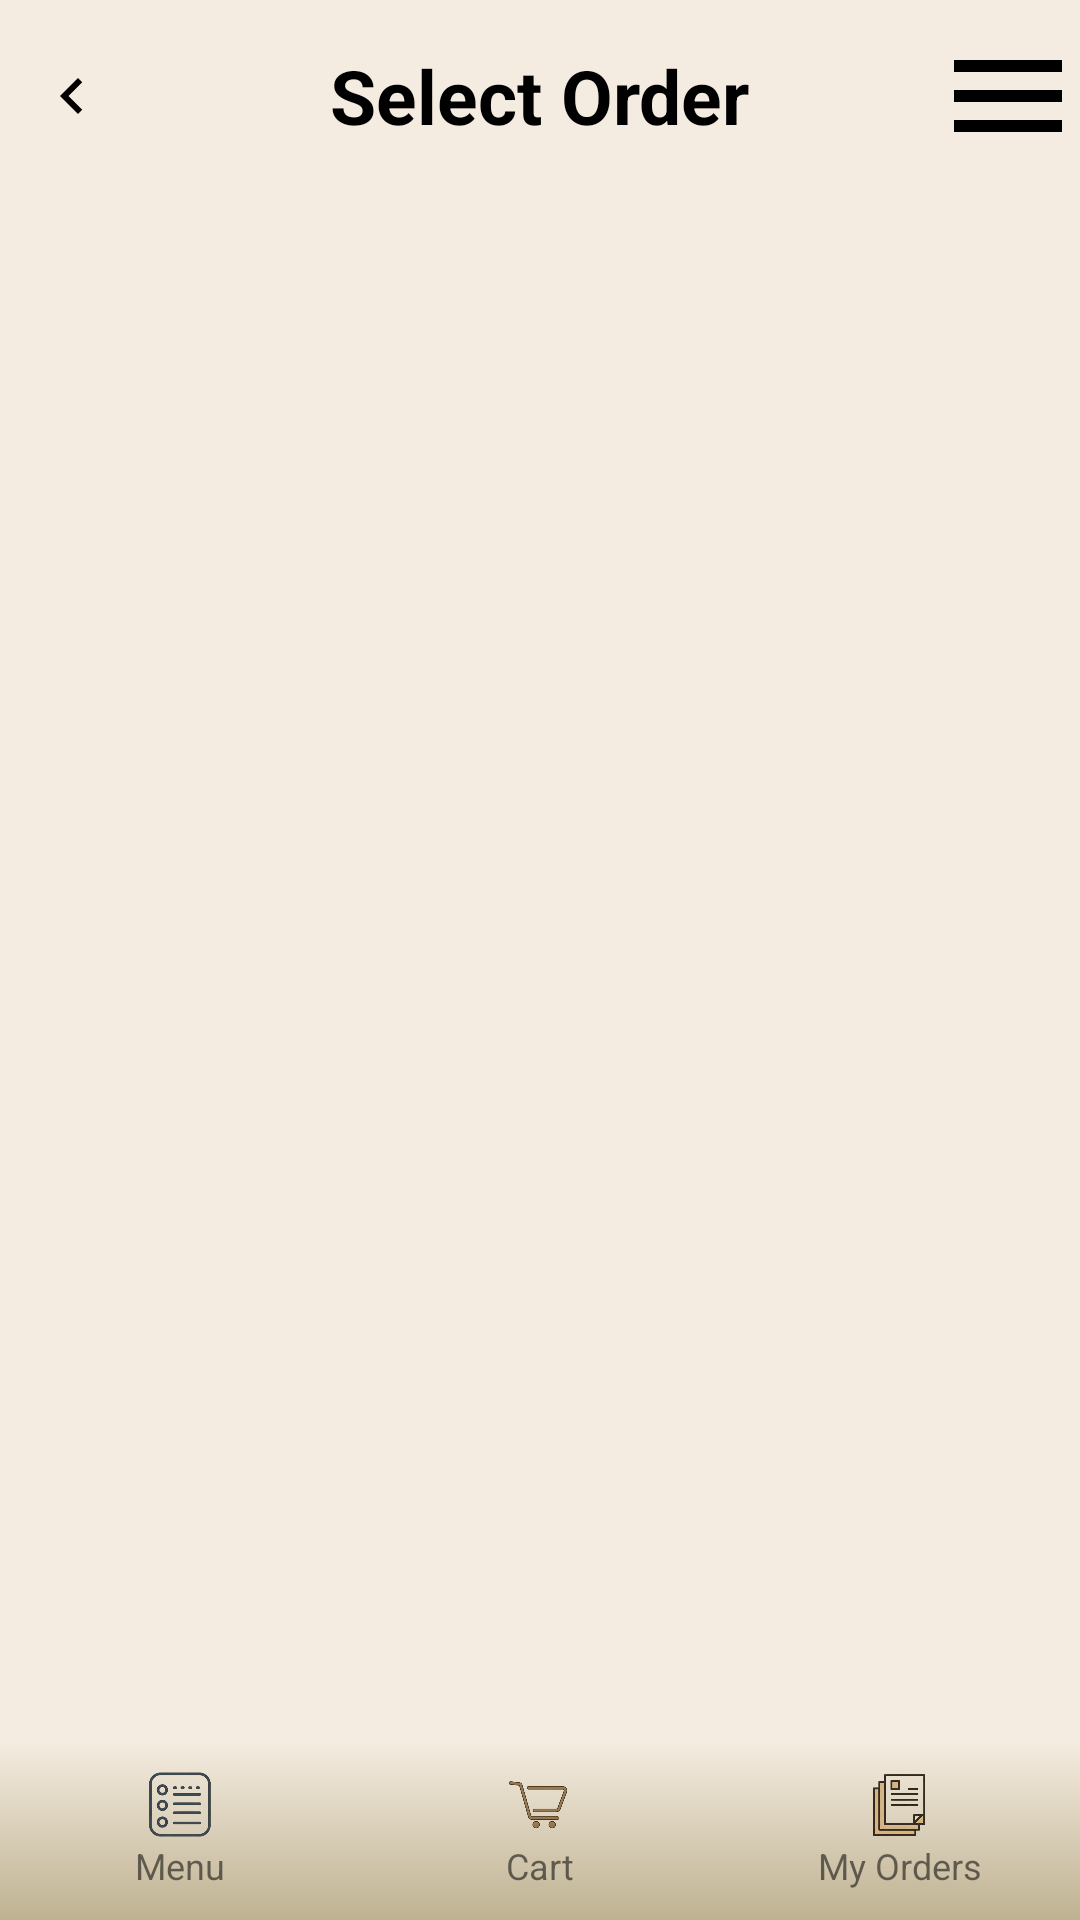

Layout XML and referenced resources for this Android screen:
<!-- AndroidManifest.xml: application theme Theme.QuickBites -->
<!-- res/layout/caterer_select_verify_orders.xml -->
<?xml version="1.0" encoding="utf-8"?>
<androidx.drawerlayout.widget.DrawerLayout xmlns:android="http://schemas.android.com/apk/res/android"
    xmlns:app="http://schemas.android.com/apk/res-auto"
    android:id="@+id/drawerLayout"
    android:layout_width="match_parent"
    android:layout_height="match_parent"
    android:background="@color/beige_background">

    <LinearLayout
        android:orientation="vertical"
        android:layout_width="match_parent"
        android:layout_height="match_parent">

        
        <RelativeLayout
            android:layout_width="match_parent"
            android:layout_height="wrap_content"
            android:paddingBottom="16dp">

            
            <ImageButton
                android:id="@+id/backButton"
                android:layout_width="48dp"
                android:layout_height="48dp"
                android:src="@drawable/ic_back"
                android:background="@null"
                android:contentDescription="Back"
                android:layout_alignParentStart="true"
                android:layout_centerInParent="true"
                android:padding="4dp" />

            
            <TextView
                android:id="@+id/tvPastOrders"
                android:layout_width="wrap_content"
                android:layout_height="wrap_content"
                android:text="Select Order"
                android:textSize="25sp"
                android:textStyle="bold"
                android:textColor="@android:color/black"
                android:layout_centerInParent="true" />

            
            <ImageButton
                android:id="@+id/navButton"
                android:layout_width="48dp"
                android:layout_height="48dp"
                android:src="@drawable/ic_menu"
                android:layout_alignParentEnd="true"
                android:background="@null"
                android:contentDescription="Menu"
                android:layout_centerInParent="true"
                android:padding="4dp" />
        </RelativeLayout>

        
        <androidx.core.widget.NestedScrollView
            android:layout_width="match_parent"
            android:layout_height="0dp"
            android:layout_weight="1"
            android:fillViewport="true"
            android:importantForAccessibility="no">

            <LinearLayout
                android:id="@+id/ordersContainer"
                android:orientation="vertical"
                android:layout_width="match_parent"
                android:layout_height="wrap_content"
                android:padding="8dp">

                
                <LinearLayout
                    android:id="@+id/cardContainer"
                    android:layout_width="match_parent"
                    android:layout_height="wrap_content"
                    android:orientation="vertical"
                    android:padding="8dp">

                    
                    <androidx.cardview.widget.CardView
                        android:layout_width="match_parent"
                        android:layout_height="wrap_content"
                        android:layout_marginBottom="12dp"
                        android:elevation="4dp"
                        android:padding="12dp"
                        app:cardCornerRadius="8dp"
                        android:background="@android:color/white">
                    </androidx.cardview.widget.CardView>

                </LinearLayout>

            </LinearLayout>
        </androidx.core.widget.NestedScrollView>

        
        <LinearLayout
            android:layout_width="match_parent"
            android:layout_height="60dp"
            android:orientation="horizontal"
            android:background="@color/nav_bar"
            android:gravity="center">

            
            <LinearLayout
                android:id="@+id/footerMenu"
                android:layout_width="0dp"
                android:layout_height="match_parent"
                android:layout_weight="1"
                android:orientation="vertical"
                android:gravity="center"
                android:clickable="true"
                android:focusable="true"
                android:background="@drawable/footer_gradient"
                android:foreground="?attr/selectableItemBackground">

                <ImageView
                    android:layout_width="24dp"
                    android:layout_height="24dp"
                    android:src="@drawable/menu_icon" />
                <TextView
                    android:layout_width="wrap_content"
                    android:layout_height="wrap_content"
                    android:text="Menu"
                    android:textSize="12sp"/>
            </LinearLayout>

            
            <LinearLayout
                android:id="@+id/footerCart"
                android:layout_width="0dp"
                android:layout_height="match_parent"
                android:layout_weight="1"
                android:orientation="vertical"
                android:gravity="center"
                android:clickable="true"
                android:focusable="true"
                android:background="@drawable/footer_gradient"
                android:foreground="?attr/selectableItemBackground">

                <ImageView
                    android:layout_width="24dp"
                    android:layout_height="24dp"
                    android:src="@drawable/ic_cart" />
                <TextView
                    android:layout_width="wrap_content"
                    android:layout_height="wrap_content"
                    android:text="Cart"
                    android:textSize="12sp"/>
            </LinearLayout>

            
            <LinearLayout
                android:id="@+id/footerOrders"
                android:layout_width="0dp"
                android:layout_height="match_parent"
                android:layout_weight="1"
                android:orientation="vertical"
                android:gravity="center"
                android:clickable="true"
                android:focusable="true"
                android:background="@drawable/footer_gradient"
                android:foreground="?attr/selectableItemBackground">

                <ImageView
                    android:layout_width="24dp"
                    android:layout_height="24dp"
                    android:src="@drawable/ic_orders" />
                <TextView
                    android:layout_width="wrap_content"
                    android:layout_height="wrap_content"
                    android:text="My Orders"
                    android:textSize="12sp"/>
            </LinearLayout>
        </LinearLayout>

    </LinearLayout>

    
    <com.google.android.material.navigation.NavigationView
        android:id="@+id/navigationView"
        android:layout_width="wrap_content"
        android:layout_height="match_parent"
        android:layout_gravity="end"
        android:background="@color/nav_bar"
        app:headerLayout="@layout/nav_customer" />

</androidx.drawerlayout.widget.DrawerLayout>
<!-- res/layout/nav_customer.xml (included above) -->
<?xml version="1.0" encoding="utf-8"?>
<LinearLayout xmlns:android="http://schemas.android.com/apk/res/android"
    android:layout_width="250dp"
    android:layout_height="match_parent"
    android:orientation="vertical"
    android:layout_gravity="end"
    android:padding="16dp"
    android:background="@color/nav_bar">

    <TextView
        android:id="@+id/navUserName"
        android:layout_width="wrap_content"
        android:layout_height="wrap_content"
        android:layout_gravity="end"
        android:text="Name"
        android:textStyle="bold"
        android:textSize="18sp"
        android:layout_marginBottom="4dp"/>

    <TextView
        android:id="@+id/navPhone"
        android:layout_width="wrap_content"
        android:layout_height="wrap_content"
        android:layout_gravity="end"
        android:text="Phone Number"
        android:layout_marginBottom="16dp" />

    <Button
        android:id="@+id/btnHome"
        android:layout_width="match_parent"
        android:layout_height="wrap_content"
        android:backgroundTint="@color/beige_background"
        android:textColor="@color/brown_buttons"
        android:text="Home" />

    <Button
        android:id="@+id/btnCustomerProfile"
        android:layout_width="match_parent"
        android:layout_height="wrap_content"
        android:backgroundTint="@color/beige_background"
        android:textColor="@color/brown_buttons"
        android:text="My Profile" />

    <Button
        android:id="@+id/btnFavourites"
        android:layout_width="match_parent"
        android:layout_height="wrap_content"
        android:backgroundTint="@color/beige_background"
        android:textColor="@color/brown_buttons"
        android:text="Favourites" />

    <Button
        android:id="@+id/btnPastOrders"
        android:layout_width="match_parent"
        android:layout_height="wrap_content"
        android:backgroundTint="@color/beige_background"
        android:textColor="@color/brown_buttons"
        android:text="Past Orders" />

    <Button
        android:id="@+id/btnSendFeedback"
        android:layout_width="match_parent"
        android:layout_height="wrap_content"
        android:backgroundTint="@color/beige_background"
        android:textColor="@color/brown_buttons"
        android:text="Send Feedback" />

    <Button
        android:id="@+id/btnSettings"
        android:layout_width="match_parent"
        android:layout_height="wrap_content"
        android:backgroundTint="@color/beige_background"
        android:textColor="@color/brown_buttons"
        android:text="Settings" />

    <Button
        android:id="@+id/btnLogout"
        android:layout_width="match_parent"
        android:layout_height="wrap_content"
        android:text="Logout"
        android:textColor="@color/white"
        android:backgroundTint="@color/brown_buttons"/>
</LinearLayout>
<!-- resources referenced by this layout -->
<resources>
  <color name="beige_background">#f4ece0</color>
  <color name="brown_buttons">#af8555</color>
  <color name="nav_bar">#f9f2ea</color>
  <color name="white">#FFFFFFFF</color>
  <!-- drawable footer_gradient (drawable) -->
  <?xml version="1.0" encoding="utf-8"?>
  <shape xmlns:android="http://schemas.android.com/apk/res/android" android:shape="rectangle">
      <gradient
          android:angle="90"
          android:startColor="#BFB292"
          android:endColor="@color/beige_background"
          android:type="linear" />
  </shape>
  <!-- drawable ic_back (drawable) -->
  <?xml version="1.0" encoding="utf-8"?>
  <vector xmlns:android="http://schemas.android.com/apk/res/android"
      android:width="24dp"
      android:height="24dp"
      android:viewportWidth="24"
      android:viewportHeight="24">
      <path
          android:fillColor="#000"
          android:pathData="M15.41,7.41L14,6l-6,6 6,6 1.41-1.41L10.83,12z" />
  </vector>
  <!-- drawable ic_cart: png bitmap (drawable, 41923 bytes) -->
  <!-- drawable ic_menu (drawable) -->
  <vector xmlns:android="http://schemas.android.com/apk/res/android"
      android:width="48dp"
      android:height="48dp"
      android:viewportWidth="24"
      android:viewportHeight="24">
      <path
          android:fillColor="@color/black"
          android:pathData="M3,6h18v2H3zM3,11h18v2H3zM3,16h18v2H3z" />
  </vector>
  <!-- drawable ic_orders: png bitmap (drawable, 44040 bytes) -->
  <!-- drawable menu_icon: png bitmap (drawable, 29460 bytes) -->
  <style name="Theme.QuickBites" parent="Base.Theme.QuickBites" />
  <color name="black">#FF000000</color>
  <style name="Base.Theme.QuickBites" parent="Theme.MaterialComponents.DayNight.NoActionBar">
          <item name="android:windowIsTranslucent">true</item>
      </style>
</resources>
